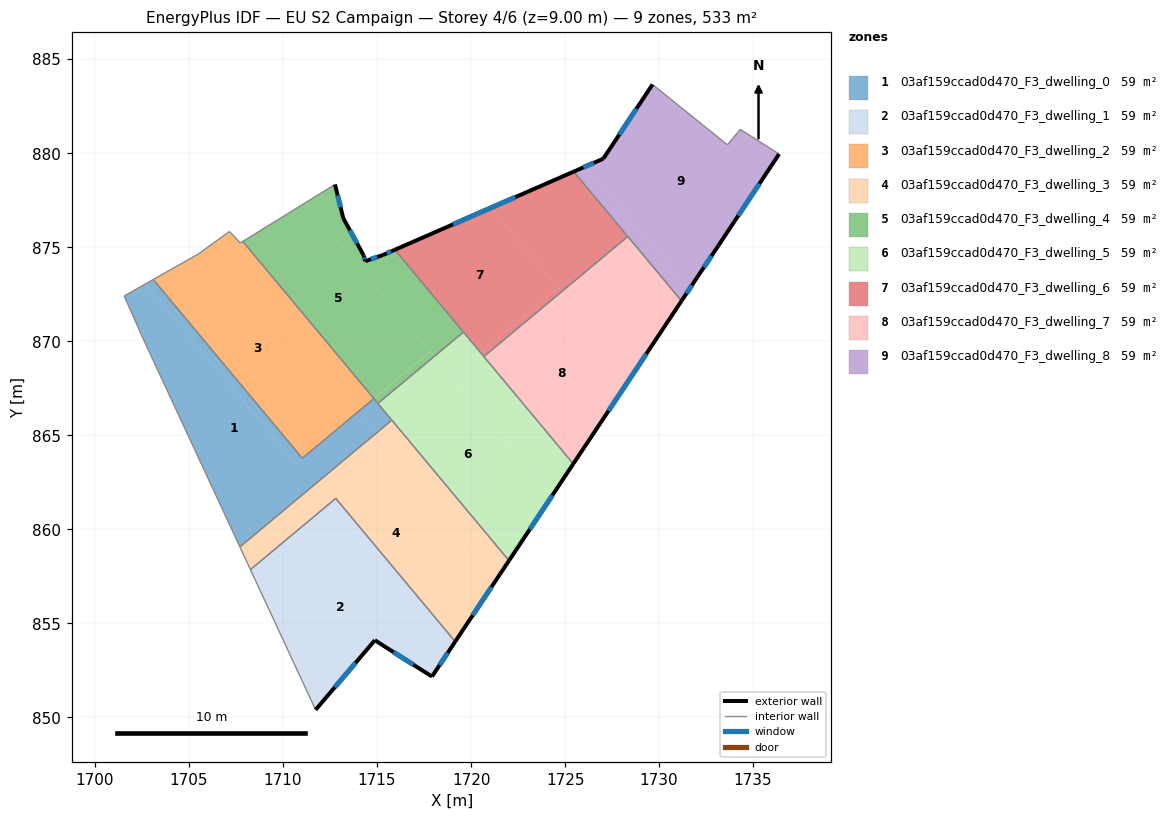
=== STOREY PLAN SPEC (per zone: floor XY polygon, exterior-wall plan segments, windows/doors) ===
zone 1: 03af159ccad0d470_F3_dwelling_0  (59.3 m²)
  floor: (1714.07, 866.26) (1714.99, 865.15) (1707.70, 859.07) (1702.57, 870.12) (1701.55, 872.42) (1702.68, 873.06) (1710.69, 863.45)
  floor: (1714.83, 866.96) (1714.84, 866.95) (1710.67, 863.47) (1702.68, 873.06) (1703.10, 873.29) (1711.03, 863.78)
  floor: (1714.84, 866.95) (1715.79, 865.81) (1714.99, 865.15) (1714.07, 866.26) (1710.69, 863.45) (1710.67, 863.47)
  interior walls: 8
zone 2: 03af159ccad0d470_F3_dwelling_1  (59.3 m²)
  floor: (1712.59, 861.18) (1718.88, 853.63) (1717.92, 852.18) (1714.88, 854.11) (1711.73, 850.41) (1708.36, 857.66)
  floor: (1712.81, 861.65) (1719.16, 854.04) (1718.88, 853.63) (1712.59, 861.18) (1708.36, 857.66) (1708.27, 857.87)
  exterior wall: (1717.92, 852.18) – (1719.16, 854.04)  [2.2 m]
    window: (1718.32, 852.78) – (1718.75, 853.43)  [0.8 m²]
  exterior wall: (1714.88, 854.11) – (1717.92, 852.18)  [3.6 m]
    window: (1715.87, 853.48) – (1716.93, 852.81)  [1.3 m²]
  exterior wall: (1711.73, 850.41) – (1714.88, 854.11)  [4.9 m]
    window: (1712.76, 851.61) – (1713.86, 852.91)  [1.8 m²]
  interior walls: 3
zone 3: 03af159ccad0d470_F3_dwelling_2  (59.3 m²)
  floor: (1706.48, 875.36) (1714.03, 866.31) (1714.82, 866.97) (1714.83, 866.96) (1711.03, 863.78) (1703.10, 873.29) (1705.51, 874.66)
  floor: (1707.86, 875.32) (1714.82, 866.97) (1714.03, 866.31) (1706.48, 875.36) (1707.15, 875.85) (1707.72, 875.24)
  interior walls: 7
zone 4: 03af159ccad0d470_F3_dwelling_3  (59.3 m²)
  floor: (1715.11, 865.02) (1721.42, 857.45) (1719.16, 854.04) (1712.81, 861.65) (1708.27, 857.87) (1707.78, 858.91)
  floor: (1714.99, 865.15) (1715.11, 865.02) (1707.78, 858.91) (1707.70, 859.07)
  floor: (1715.79, 865.81) (1722.02, 858.34) (1721.42, 857.45) (1714.99, 865.15)
  exterior wall: (1719.16, 854.04) – (1722.02, 858.34)  [5.2 m]
    window: (1720.09, 855.44) – (1721.09, 856.94)  [1.9 m²]
  interior walls: 5
zone 5: 03af159ccad0d470_F3_dwelling_4  (59.3 m²)
  floor: (1711.21, 877.39) (1717.82, 869.47) (1714.82, 866.97) (1707.86, 875.32)
  floor: (1715.94, 874.87) (1719.59, 870.50) (1718.04, 869.20) (1711.21, 877.39) (1712.76, 878.35) (1713.20, 876.56) (1714.29, 874.57) (1714.37, 874.27) (1715.31, 874.60)
  floor: (1717.82, 869.47) (1717.84, 869.45) (1714.84, 866.95) (1714.82, 866.97)
  floor: (1717.84, 869.45) (1718.04, 869.20) (1715.05, 866.70) (1714.84, 866.95)
  exterior wall: (1713.20, 876.56) – (1712.76, 878.35)  [1.8 m]
    window: (1713.06, 877.14) – (1712.91, 877.77)  [0.7 m²]
  exterior wall: (1714.29, 874.57) – (1713.20, 876.56)  [2.3 m]
    window: (1713.94, 875.22) – (1713.56, 875.91)  [0.8 m²]
  exterior wall: (1714.37, 874.27) – (1714.29, 874.57)  [0.3 m]
    window: (1714.35, 874.37) – (1714.32, 874.47)  [0.1 m²]
  exterior wall: (1715.31, 874.60) – (1714.37, 874.27)  [1.0 m]
    window: (1715.01, 874.49) – (1714.68, 874.38)  [0.4 m²]
  exterior wall: (1715.94, 874.87) – (1715.31, 874.60)  [0.7 m]
    window: (1715.74, 874.78) – (1715.52, 874.69)  [0.3 m²]
  interior walls: 5
zone 6: 03af159ccad0d470_F3_dwelling_5  (59.3 m²)
  floor: (1718.04, 869.20) (1724.27, 861.74) (1722.02, 858.34) (1715.05, 866.70)
  floor: (1720.49, 869.42) (1725.44, 863.49) (1724.27, 861.74) (1718.94, 868.12)
  floor: (1719.59, 870.50) (1720.49, 869.42) (1718.94, 868.12) (1718.04, 869.20)
  exterior wall: (1722.02, 858.34) – (1725.44, 863.49)  [6.2 m]
    window: (1723.13, 860.02) – (1724.32, 861.82)  [2.3 m²]
  interior walls: 5
zone 7: 03af159ccad0d470_F3_dwelling_6  (59.3 m²)
  floor: (1725.46, 879.03) (1728.34, 875.58) (1724.80, 872.63) (1721.07, 877.11)
  floor: (1724.62, 872.86) (1724.80, 872.63) (1720.68, 869.20) (1720.49, 869.42)
  floor: (1721.07, 877.11) (1724.62, 872.86) (1720.49, 869.42) (1715.94, 874.87)
  exterior wall: (1725.46, 879.03) – (1715.94, 874.87)  [10.4 m]
    window: (1722.36, 877.68) – (1719.04, 876.23)  [3.8 m²]
  interior walls: 4
zone 8: 03af159ccad0d470_F3_dwelling_7  (59.3 m²)
  floor: (1724.80, 872.63) (1728.54, 868.16) (1725.44, 863.49) (1720.68, 869.20)
  floor: (1728.34, 875.58) (1731.19, 872.16) (1728.54, 868.16) (1724.80, 872.63)
  exterior wall: (1725.44, 863.49) – (1731.19, 872.16)  [10.4 m]
    window: (1727.31, 866.31) – (1729.32, 869.34)  [3.8 m²]
  interior walls: 3
zone 9: 03af159ccad0d470_F3_dwelling_8  (59.3 m²)
  floor: (1726.10, 879.31) (1731.58, 872.75) (1731.19, 872.16) (1725.46, 879.03)
  floor: (1734.32, 881.28) (1736.38, 879.97) (1733.16, 875.11) (1732.01, 873.39) (1731.58, 872.75) (1726.10, 879.31) (1727.03, 879.72) (1729.65, 883.67) (1733.63, 880.46)
  exterior wall: (1733.16, 875.11) – (1736.38, 879.97)  [5.8 m]
    window: (1734.21, 876.69) – (1735.33, 878.39)  [2.1 m²]
  exterior wall: (1732.01, 873.39) – (1733.16, 875.11)  [2.1 m]
    window: (1732.39, 873.95) – (1732.79, 874.55)  [0.8 m²]
  exterior wall: (1731.19, 872.16) – (1732.01, 873.39)  [1.5 m]
    window: (1731.46, 872.56) – (1731.74, 872.99)  [0.5 m²]
  exterior wall: (1727.03, 879.72) – (1725.46, 879.03)  [1.7 m]
    window: (1726.52, 879.49) – (1725.97, 879.25)  [0.6 m²]
  exterior wall: (1729.65, 883.67) – (1727.03, 879.72)  [4.7 m]
    window: (1728.80, 882.38) – (1727.88, 881.00)  [1.7 m²]
  interior walls: 5

=== DERIVED (storey summary) ===
Building: EU S2 Campaign
Storey: 4 of 6  (floor level z = 9.00 m)
Storey gross floor area: 533.3 m²
Zones on this storey: 9
  - 03af159ccad0d470_F3_dwelling_0: floor 59.3 m²
  - 03af159ccad0d470_F3_dwelling_1: floor 59.3 m²; exterior wall 10.7 m (32.1 m²); 3 window(s) 3.9 m²; WWR 12.2%
  - 03af159ccad0d470_F3_dwelling_2: floor 59.3 m²
  - 03af159ccad0d470_F3_dwelling_3: floor 59.3 m²; exterior wall 5.2 m (15.5 m²); 1 window(s) 1.9 m²; WWR 12.2%
  - 03af159ccad0d470_F3_dwelling_4: floor 59.3 m²; exterior wall 6.1 m (18.3 m²); 5 window(s) 2.2 m²; WWR 12.2%
  - 03af159ccad0d470_F3_dwelling_5: floor 59.3 m²; exterior wall 6.2 m (18.5 m²); 1 window(s) 2.3 m²; WWR 12.2%
  - 03af159ccad0d470_F3_dwelling_6: floor 59.3 m²; exterior wall 10.4 m (31.2 m²); 1 window(s) 3.8 m²; WWR 12.2%
  - 03af159ccad0d470_F3_dwelling_7: floor 59.3 m²; exterior wall 10.4 m (31.2 m²); 1 window(s) 3.8 m²; WWR 12.2%
  - 03af159ccad0d470_F3_dwelling_8: floor 59.3 m²; exterior wall 15.8 m (47.5 m²); 5 window(s) 5.8 m²; WWR 12.2%
Zone adjacency (shared interzone walls):
  - 03af159ccad0d470_F3_dwelling_0 ↔ 03af159ccad0d470_F3_dwelling_2
  - 03af159ccad0d470_F3_dwelling_0 ↔ 03af159ccad0d470_F3_dwelling_3
  - 03af159ccad0d470_F3_dwelling_0 ↔ 03af159ccad0d470_F3_dwelling_4
  - 03af159ccad0d470_F3_dwelling_0 ↔ 03af159ccad0d470_F3_dwelling_5
  - 03af159ccad0d470_F3_dwelling_1 ↔ 03af159ccad0d470_F3_dwelling_3
  - 03af159ccad0d470_F3_dwelling_2 ↔ 03af159ccad0d470_F3_dwelling_4
  - 03af159ccad0d470_F3_dwelling_3 ↔ 03af159ccad0d470_F3_dwelling_5
  - 03af159ccad0d470_F3_dwelling_4 ↔ 03af159ccad0d470_F3_dwelling_5
  - 03af159ccad0d470_F3_dwelling_4 ↔ 03af159ccad0d470_F3_dwelling_6
  - 03af159ccad0d470_F3_dwelling_5 ↔ 03af159ccad0d470_F3_dwelling_6
  - 03af159ccad0d470_F3_dwelling_5 ↔ 03af159ccad0d470_F3_dwelling_7
  - 03af159ccad0d470_F3_dwelling_6 ↔ 03af159ccad0d470_F3_dwelling_7
  - 03af159ccad0d470_F3_dwelling_6 ↔ 03af159ccad0d470_F3_dwelling_8
  - 03af159ccad0d470_F3_dwelling_7 ↔ 03af159ccad0d470_F3_dwelling_8